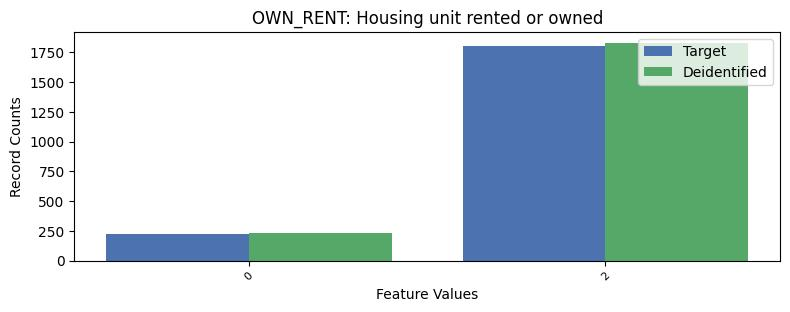

Values plotted in this chart, from the file beside it:
, OWN_RENT, count_target, count_deidentified
0, 1, 7243, 7215
1, 2, 1807, 1829
2, 0, 226, 232
